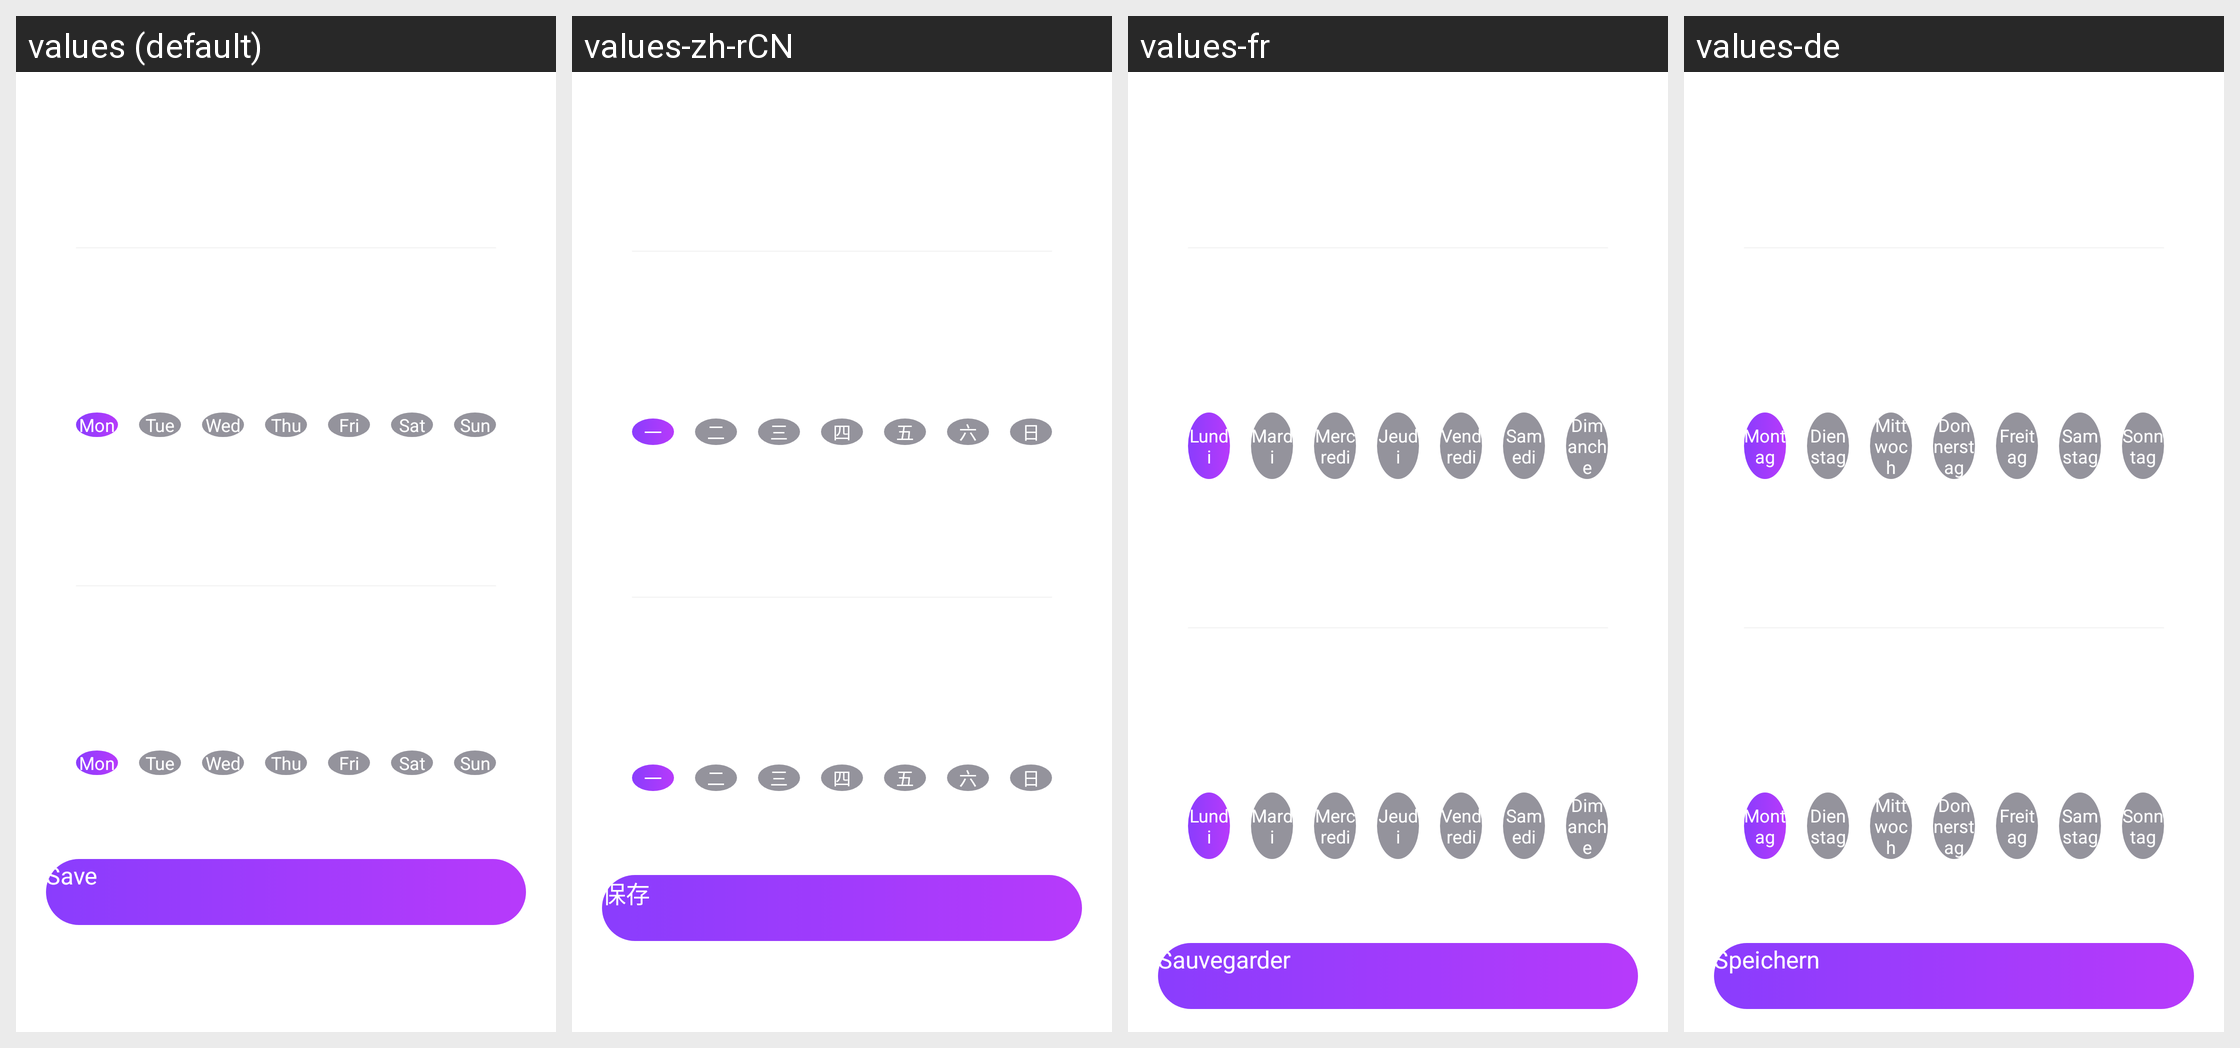

This grid shows one Android layout under several languages. Give, for every string resource on the screen, its name, the default text and each shown locale's text.
Android screen res/layout/activity_device_alarm.xml rendered under 4 locales, left to right: values (default), values-zh-rCN, values-fr, values-de. Device: Nexus 5 (rendered at 1080×1920; each locale shown at half size, 540×960, under a caption strip naming it); theme Theme.MeRGBWAndroid.
Other locales in the repository, not shown: values-fr-rCA, values-in, values-it, values-or, values-uk, values-vi.
Strings drawn on this screen, with the default value and each locale's value (text and hints the layout hard-codes, and strings that could not be matched under every locale, appear in the picture but are not listed):

monday
  values: Mon
  values-zh-rCN: 一
  values-fr: Lundi
  values-de: Montag

tuesday
  values: Tue
  values-zh-rCN: 二
  values-fr: Mardi
  values-de: Dienstag

wednesday
  values: Wed
  values-zh-rCN: 三
  values-fr: Mercredi
  values-de: Mittwoch

thursday
  values: Thu
  values-zh-rCN: 四
  values-fr: Jeudi
  values-de: Donnerstag

friday
  values: Fri
  values-zh-rCN: 五
  values-fr: Vendredi
  values-de: Freitag

saturday
  values: Sat
  values-zh-rCN: 六
  values-fr: Samedi
  values-de: Samstag

sunday
  values: Sun
  values-zh-rCN: 日
  values-fr: Dimanche
  values-de: Sonntag

save
  values: Save
  values-zh-rCN: 保存
  values-fr: Sauvegarder
  values-de: Speichern
